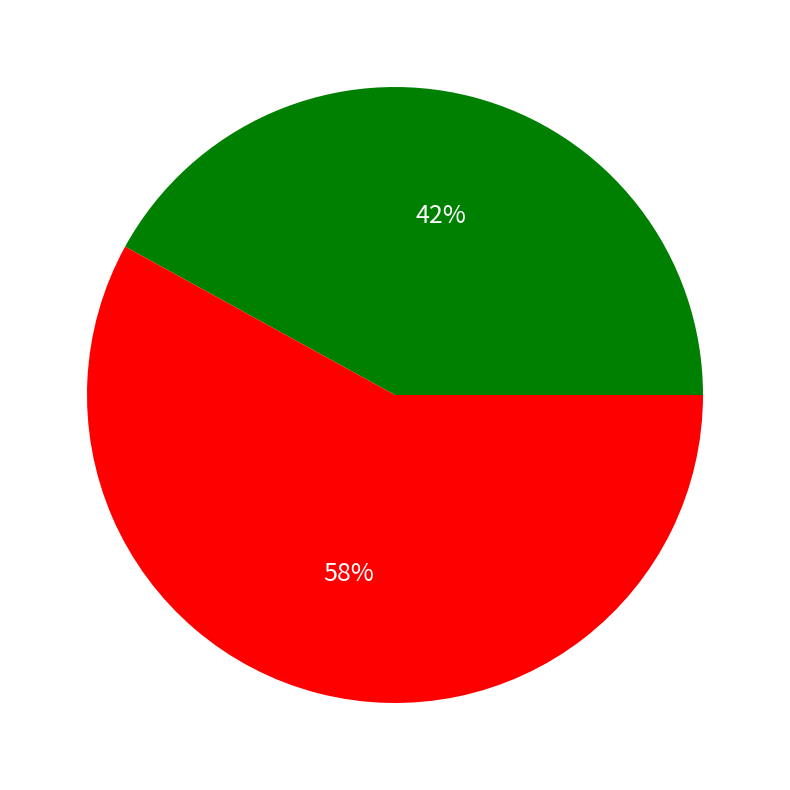

The script that saved this image:
# -*- coding: utf-8 -*-
import matplotlib.pylab as plt
import matplotlib
import random
import numpy

from collections import Counter


def pie_chart(fraction):
    """
    Function for plotting a piechart of sentiment analysis of YouTube videos.

    Function takes in a list of fractions and a list of labels and plots a pie
    chart based on that.
    """
    labels = 'Positive', 'Negative'

    colors = ('g', 'r')
    matplotlib.rcParams['text.color'] = 'white'
    matplotlib.rcParams['lines.linewidth'] = 2
    matplotlib.rcParams['patch.edgecolor'] = 'white'
    matplotlib.rcParams['font.style'] = 'oblique'
    matplotlib.rcParams['font.size'] = 18
    plt.figure(1, figsize=(10, 10))
    plt.pie(fraction, labels=labels, colors=colors, autopct='%.0f%%')
    plt.show()


def pos_neg_counter(sent_list):
    fraction = []

    bar = Counter(sent_list)
    fraction.append(sum([value for key, value in bar.items() if key >= 0 and
                         key <= 6]))
    fraction.append(sum([value for key, value in bar.items() if key < 0 and
                         key >= -6]))

    return fraction


if __name__ == '__main__':
    #Testing the pie chart
    scores = numpy.ones(50)
    sent_score = [random.randrange(-6, 6, 1) for nr in scores]

    fraction = pos_neg_counter(sent_score)

    pie_chart(fraction)
